Run: headless pygame with SDL's dummy video driver; simulated clock (each Clock.tick advances the game by its frame time, no real sleeping); random seed 0; keys injected as events and as key.get_pressed() state; no mouse input.
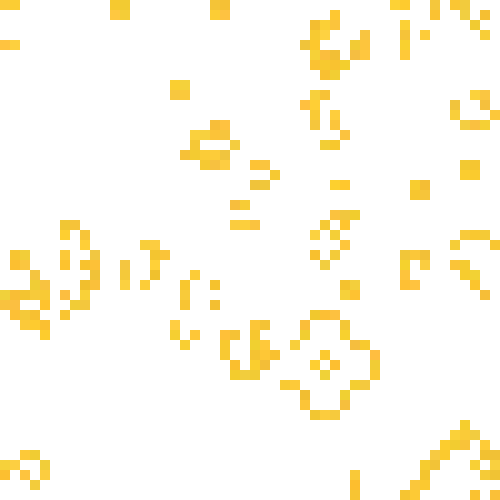
Frame 1 of 4 · flips 1–60 · no input
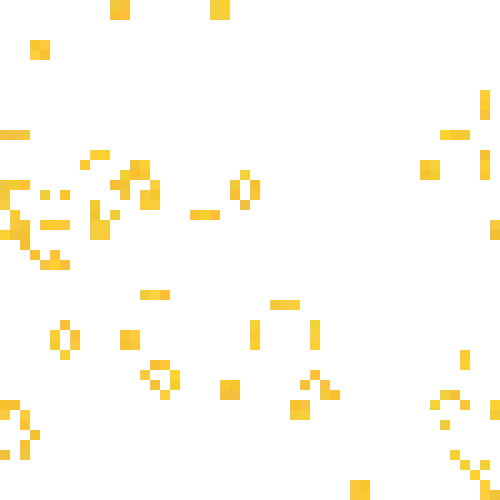
Frame 2 of 4 · flips 61–180 · tapped SPACE, RETURN · held RIGHT (→), D
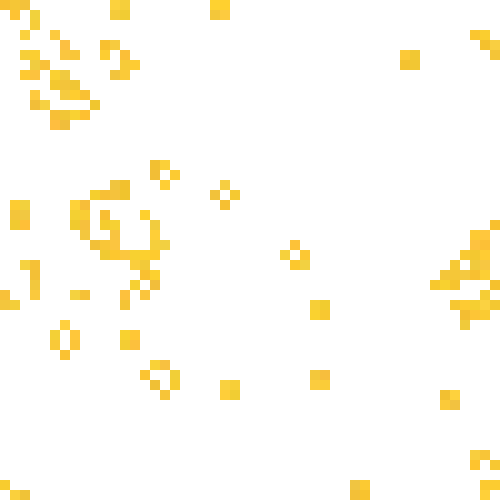
Frame 3 of 4 · flips 181–300 · held DOWN (↓), S
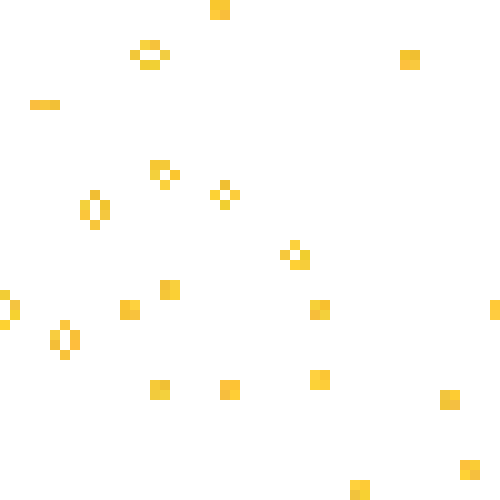
Frame 4 of 4 · flips 301–420 · held LEFT (←), A, UP (↑), W

The pygame program that drew these frames:

import pygame
import random

def conwayATOM(_point,_state):
        test = False
        connectedalive = 0
        if _state[(bordercheck(_point[0]-1),bordercheck(_point[1]-1))]:
            connectedalive += 1
        if _state[(bordercheck(_point[0]-1),bordercheck(_point[1]))]:
            connectedalive += 1
        if _state[(bordercheck(_point[0]-1),bordercheck(_point[1]+1))]:
            connectedalive += 1
        if _state[(bordercheck(_point[0]),bordercheck(_point[1]-1))]:
            connectedalive += 1
        if _state[(bordercheck(_point[0]),bordercheck(_point[1]+1))]:
            connectedalive += 1
        if _state[(bordercheck(_point[0]+1),bordercheck(_point[1]-1))]:
            connectedalive += 1
        if _state[(bordercheck(_point[0]+1),bordercheck(_point[1]))]:
            connectedalive += 1
        if _state[(bordercheck(_point[0]+1),bordercheck(_point[1]+1))]:
            connectedalive += 1
        if not _state[(_point[0],_point[1])] and connectedalive < 3:
            test = False
        if _state[(_point[0],_point[1])] and connectedalive < 2:
            test = False
        if _state[(_point[0],_point[1])] and connectedalive == 2:
            test = True
        if _state[(_point[0],_point[1])] and connectedalive == 3:
            test = True
        if _state[(_point[0],_point[1])] and connectedalive > 3:
            test = False
        if not _state[(_point[0],_point[1])] and connectedalive == 3:
            test = True
        return test

def bordercheck(_point):
    if _point == 50:
        return 0
    if _point == -1:
        return 49
    else:
        return _point

def main():
  pygame.init()
  win = pygame.display.set_mode((500,500))
  pygame.display.set_caption("Conway's Game Of Life")

  grid = []
  for x in range(0,50,1):
       for y in range(0,50,1):
           grid.append((x,y))

  state_list = [True,False]

  base = []
  for item in range(2500):
          base.append(random.choice(state_list))

  conway_dict = []
  for idx,item in enumerate(grid):
      conway_dict.append(item)
      conway_dict.append(base[idx])
  it = iter(conway_dict)
  res_dct = dict(zip(it,it))

  conway_dict2 = []
  for idx,item in enumerate(grid):
      conway_dict2.append(item)
      conway_dict2.append(base[idx])
  it = iter(conway_dict2)
  res_dct2 = dict(zip(it,it))
  
  namelist = []
  for x in range(50):
       for y in range(50):
           namelist.append((x,y))

  square_dict = {}
  for num in namelist:
      square_dict[num]={'x':0,'y':0,'w':10,'h':10}
      
  x = 0
  y = 0

  for item in square_dict:
      square_dict[item]['x']=x
      square_dict[item]['y']=y
      x+=10
      if x == 500:
          x = 0
          y+=10

  while state_list[0]:
      for event in pygame.event.get():
          if event.type == pygame.QUIT:
              run = False

      for item in res_dct:
          res_dct2[item] = conwayATOM(item,res_dct)

      for item in res_dct2:
          if res_dct2[item]:  
              pygame.draw.rect(win,(random.randint(240,255),random.randint(190,210),random.randint(45,65)),(square_dict[item]['x'],square_dict[item]['y'],square_dict[item]['w'],square_dict[item]['h']))
          else:   
              pygame.draw.rect(win,(255,255,255),(square_dict[item]['x'],square_dict[item]['y'],square_dict[item]['w'],square_dict[item]['h']))      
      pygame.display.update()
      pygame.time.delay(50)
      win.fill((0,0,0))

      for item in res_dct2:
          res_dct[item] = conwayATOM(item,res_dct2)
          
      for item in res_dct:
          if res_dct[item]:
              pygame.draw.rect(win,(random.randint(240,255),random.randint(190,210),random.randint(45,65)),(square_dict[item]['x'],square_dict[item]['y'],square_dict[item]['w'],square_dict[item]['h']))
          else:
              pygame.draw.rect(win,(255,255,255),(square_dict[item]['x'],square_dict[item]['y'],square_dict[item]['w'],square_dict[item]['h']))
      pygame.display.update()
      pygame.time.delay(50)
      win.fill((0,0,0))
      
if __name__=='__main__':
  main()
    
